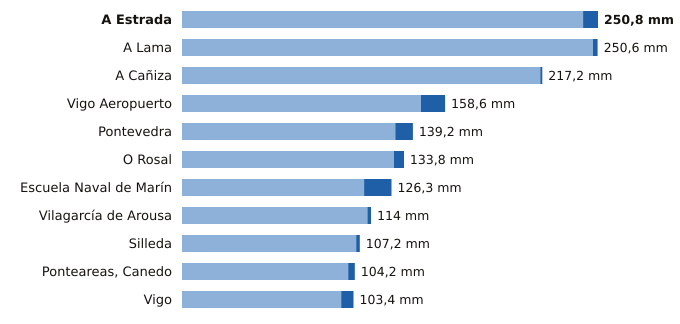

Source data for this figure (header and first rows):
estacion, provincia, indicativo, mm_6_dias_anteriores, mm_hoy, mm_7_dias, horas_de_hoy
A Estrada, Pontevedra, 1468X, 241.8, 9.0, 250.8, 14
A Lama, Pontevedra, 1489A, 247.8, 2.8, 250.6, 12
A Cañiza, Pontevedra, 1719, 216.0, 1.2, 217.2, 13
Vigo Aeropuerto, Pontevedra, 1495, 144.1, 14.5, 158.6, 15
Pontevedra, Pontevedra, 1484C, 128.6, 10.6, 139.2, 15
O Rosal, Pontevedra, 1730E, 127.8, 6.0, 133.8, 11
Escuela Naval de Marín, Pontevedra, 1486E, 109.8, 16.5, 126.3, 15
Vilagarcía de Arousa, Pontevedra, 1477V, 111.8, 2.2, 114.0, 11
Silleda, Pontevedra, 1466A, 105.0, 2.2, 107.2, 13
Ponteareas, Canedo, Pontevedra, 1723X, 100.2, 4.0, 104.2, 14
Vigo, Pontevedra, 1496X, 96.0, 7.4, 103.4, 15
